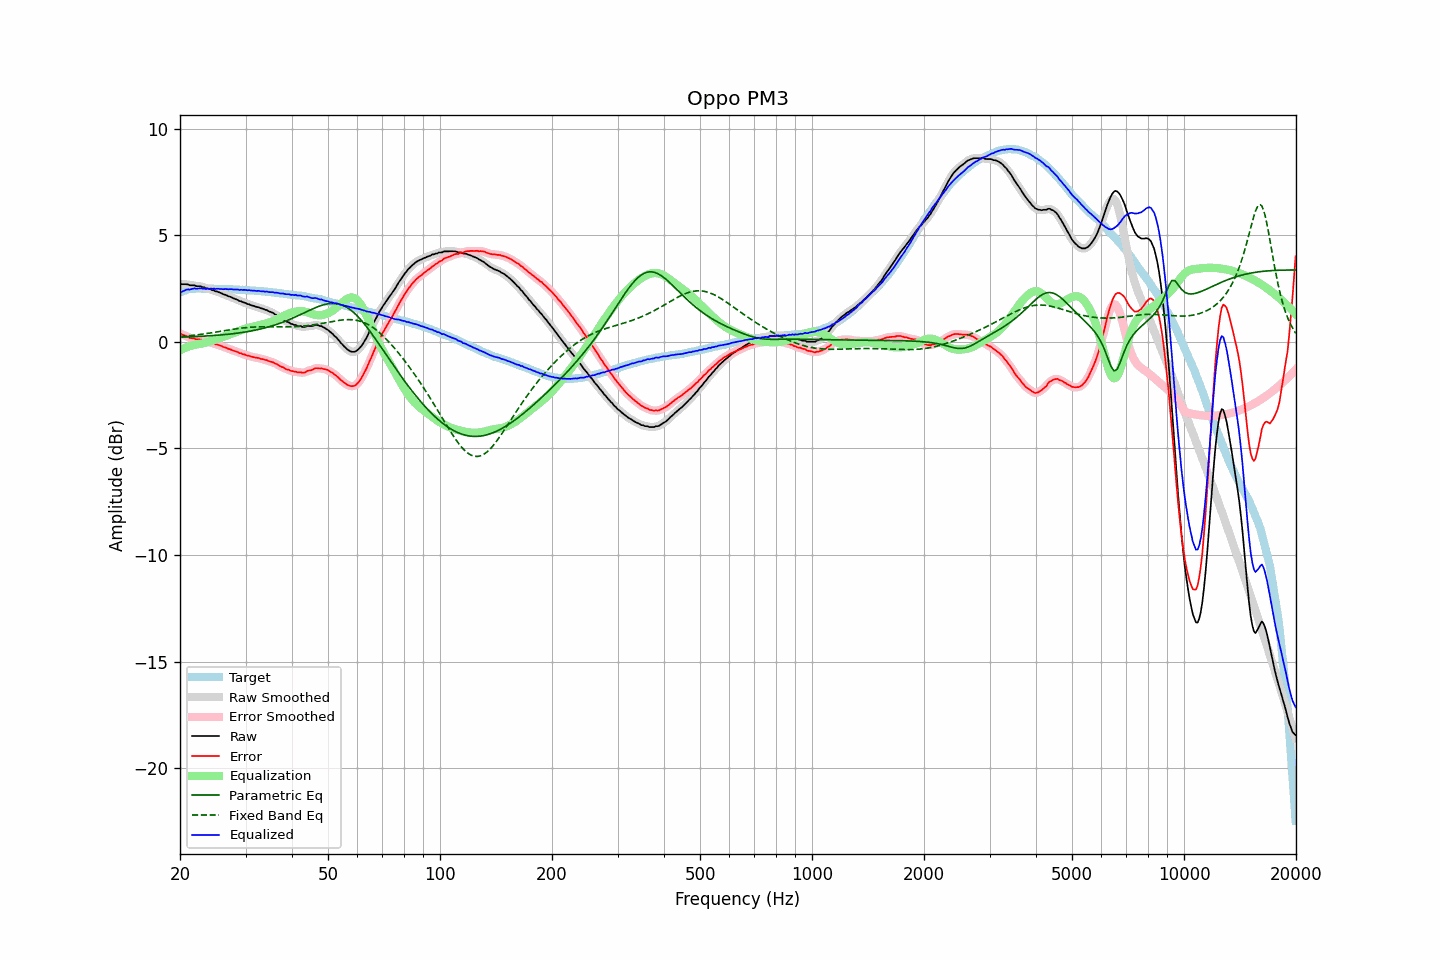

Data behind this chart, as committed beside it:
frequency, raw, error, smoothed, error_smoothed, equalization, parametric_eq, fixed_band_eq, equalized_raw, equalized_smoothed, target
20.00, 2.72, 0.40, 2.71, 0.39, -0.40, 0.22, 0.24, 2.32, 2.31, 2.32
20.20, 2.70, 0.35, 2.71, 0.36, -0.36, 0.22, 0.24, 2.34, 2.35, 2.35
20.40, 2.70, 0.32, 2.71, 0.33, -0.32, 0.22, 0.25, 2.38, 2.39, 2.38
20.61, 2.70, 0.30, 2.70, 0.30, -0.29, 0.23, 0.26, 2.41, 2.41, 2.40
20.81, 2.70, 0.27, 2.69, 0.26, -0.26, 0.23, 0.27, 2.44, 2.44, 2.43
21.02, 2.69, 0.23, 2.68, 0.23, -0.23, 0.23, 0.27, 2.46, 2.45, 2.46
21.23, 2.65, 0.18, 2.66, 0.19, -0.20, 0.24, 0.28, 2.45, 2.46, 2.47
21.44, 2.65, 0.17, 2.65, 0.17, -0.18, 0.24, 0.29, 2.47, 2.47, 2.48
21.66, 2.65, 0.16, 2.64, 0.16, -0.16, 0.24, 0.30, 2.49, 2.48, 2.49
21.87, 2.65, 0.16, 2.64, 0.14, -0.14, 0.24, 0.31, 2.51, 2.49, 2.49
22.09, 2.61, 0.11, 2.62, 0.13, -0.13, 0.25, 0.32, 2.48, 2.49, 2.50
22.31, 2.61, 0.11, 2.62, 0.12, -0.12, 0.25, 0.33, 2.49, 2.50, 2.50
22.54, 2.61, 0.11, 2.60, 0.10, -0.10, 0.25, 0.34, 2.51, 2.50, 2.50
22.76, 2.60, 0.10, 2.59, 0.10, -0.09, 0.26, 0.35, 2.51, 2.50, 2.50
22.99, 2.56, 0.07, 2.57, 0.08, -0.07, 0.26, 0.36, 2.49, 2.50, 2.49
23.22, 2.56, 0.07, 2.55, 0.06, -0.06, 0.27, 0.37, 2.50, 2.49, 2.49
23.45, 2.51, 0.02, 2.52, 0.04, -0.04, 0.27, 0.38, 2.47, 2.48, 2.49
23.69, 2.51, 0.02, 2.50, 0.02, -0.02, 0.28, 0.39, 2.49, 2.49, 2.49
23.92, 2.47, -0.02, 2.48, -0.01, 0.01, 0.28, 0.40, 2.48, 2.48, 2.49
24.16, 2.47, -0.03, 2.46, -0.03, 0.03, 0.29, 0.42, 2.50, 2.49, 2.50
24.40, 2.42, -0.07, 2.43, -0.06, 0.06, 0.29, 0.43, 2.48, 2.49, 2.49
24.65, 2.42, -0.06, 2.41, -0.08, 0.08, 0.30, 0.44, 2.50, 2.49, 2.48
24.89, 2.37, -0.11, 2.38, -0.10, 0.10, 0.30, 0.45, 2.47, 2.48, 2.48
25.14, 2.36, -0.12, 2.36, -0.13, 0.13, 0.31, 0.46, 2.49, 2.49, 2.48
25.39, 2.33, -0.15, 2.33, -0.15, 0.15, 0.31, 0.48, 2.48, 2.48, 2.48
25.65, 2.30, -0.18, 2.30, -0.18, 0.18, 0.32, 0.49, 2.48, 2.48, 2.48
25.91, 2.27, -0.20, 2.27, -0.21, 0.21, 0.33, 0.50, 2.48, 2.48, 2.47
26.16, 2.23, -0.24, 2.24, -0.23, 0.24, 0.33, 0.51, 2.47, 2.47, 2.47
26.43, 2.21, -0.26, 2.21, -0.26, 0.26, 0.34, 0.53, 2.47, 2.47, 2.47
26.69, 2.18, -0.29, 2.18, -0.29, 0.29, 0.35, 0.54, 2.47, 2.47, 2.47
26.96, 2.14, -0.33, 2.15, -0.32, 0.32, 0.35, 0.55, 2.46, 2.47, 2.47
27.23, 2.12, -0.35, 2.12, -0.35, 0.35, 0.36, 0.56, 2.47, 2.47, 2.47
27.50, 2.09, -0.38, 2.09, -0.38, 0.38, 0.37, 0.57, 2.47, 2.46, 2.47
27.77, 2.05, -0.41, 2.05, -0.41, 0.41, 0.38, 0.59, 2.46, 2.46, 2.46
28.05, 2.02, -0.44, 2.02, -0.43, 0.44, 0.39, 0.60, 2.45, 2.46, 2.46
28.33, 1.99, -0.46, 1.99, -0.46, 0.46, 0.40, 0.61, 2.45, 2.45, 2.45
28.62, 1.96, -0.48, 1.96, -0.49, 0.49, 0.41, 0.62, 2.45, 2.45, 2.44
28.90, 1.91, -0.53, 1.92, -0.52, 0.52, 0.42, 0.63, 2.43, 2.44, 2.44
29.19, 1.90, -0.53, 1.89, -0.55, 0.54, 0.43, 0.64, 2.44, 2.44, 2.43
29.48, 1.86, -0.58, 1.86, -0.57, 0.57, 0.44, 0.65, 2.43, 2.44, 2.44
29.78, 1.84, -0.59, 1.84, -0.60, 0.60, 0.45, 0.66, 2.44, 2.43, 2.43
30.08, 1.81, -0.62, 1.81, -0.62, 0.62, 0.46, 0.66, 2.43, 2.43, 2.43
30.38, 1.77, -0.65, 1.78, -0.64, 0.64, 0.48, 0.67, 2.41, 2.42, 2.42
30.68, 1.76, -0.66, 1.75, -0.66, 0.66, 0.49, 0.68, 2.42, 2.41, 2.42
30.99, 1.72, -0.69, 1.73, -0.68, 0.68, 0.50, 0.68, 2.40, 2.41, 2.41
31.30, 1.70, -0.71, 1.70, -0.70, 0.70, 0.52, 0.69, 2.40, 2.40, 2.41
31.61, 1.68, -0.72, 1.67, -0.73, 0.72, 0.53, 0.69, 2.40, 2.39, 2.40
31.93, 1.65, -0.74, 1.66, -0.74, 0.74, 0.55, 0.70, 2.39, 2.39, 2.39
32.24, 1.63, -0.75, 1.63, -0.75, 0.76, 0.56, 0.70, 2.39, 2.39, 2.38
32.57, 1.62, -0.76, 1.61, -0.77, 0.77, 0.58, 0.70, 2.39, 2.38, 2.38
32.89, 1.58, -0.80, 1.59, -0.79, 0.79, 0.60, 0.70, 2.37, 2.38, 2.38
33.22, 1.56, -0.81, 1.56, -0.81, 0.81, 0.62, 0.70, 2.37, 2.37, 2.37
33.55, 1.54, -0.83, 1.53, -0.83, 0.83, 0.64, 0.71, 2.37, 2.36, 2.37
33.89, 1.50, -0.85, 1.51, -0.85, 0.85, 0.66, 0.71, 2.35, 2.36, 2.35
34.23, 1.49, -0.86, 1.48, -0.87, 0.87, 0.68, 0.71, 2.36, 2.35, 2.35
34.57, 1.44, -0.90, 1.44, -0.90, 0.89, 0.70, 0.71, 2.33, 2.34, 2.34
34.92, 1.41, -0.92, 1.42, -0.92, 0.92, 0.72, 0.70, 2.33, 2.33, 2.33
35.27, 1.38, -0.95, 1.38, -0.95, 0.95, 0.74, 0.70, 2.33, 2.32, 2.33
35.62, 1.35, -0.96, 1.34, -0.97, 0.98, 0.76, 0.70, 2.33, 2.32, 2.31
35.97, 1.29, -1.01, 1.30, -1.01, 1.01, 0.79, 0.70, 2.30, 2.31, 2.30
... 635 more rows
